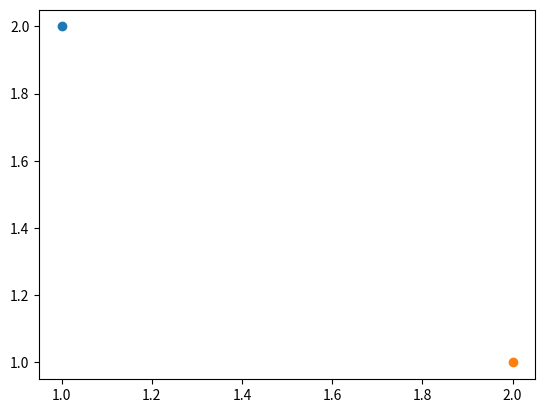

This chart was generated by the following Python code:
import matplotlib.pyplot as plt

class Ball():

    position = []

    def __init__(self, x, y):
        self.position = [x, y]

    def __add__(self, other):
        return Ball(self.position[0] + other.position[0], self.position[1] + other.position[1])

class System():

    balls = []

    def add_ball(self, x, y):
        self.balls.append(Ball(x,y))

    def plot_balls(self):
        
        for ball in self.balls:
            plt.plot(ball.position[0], ball.position[1], "o")

        plt.show()

if __name__ == "__main__":
    system = System()
    system.add_ball(1,2)
    system.add_ball(2,1)
    system.plot_balls()
    ball = Ball(1,2) + Ball(2,1)
    print(ball.position)